Dataset: processed (GitHub, Tejender09/Eye-Disease-Detection). Classes: allergic conjunctivitis, bacterial conjunctivitis, blepharitis, cataract, glaucoma, healthy, pinguecula, pterygium, stye, uveitis, viral conjunctivitis, xanthelasma.

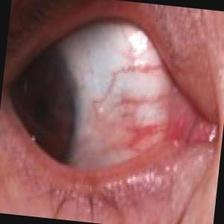
Label: pinguecula

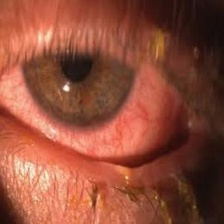
Label: bacterial conjunctivitis

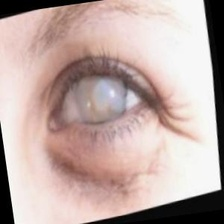
Label: cataract

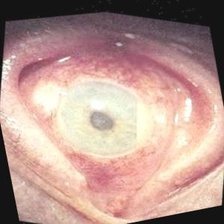
Label: uveitis

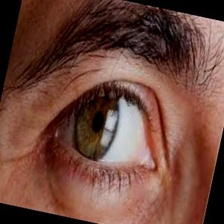
Label: healthy

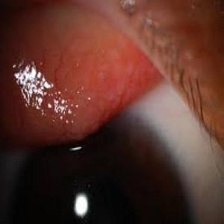
Label: allergic conjunctivitis
